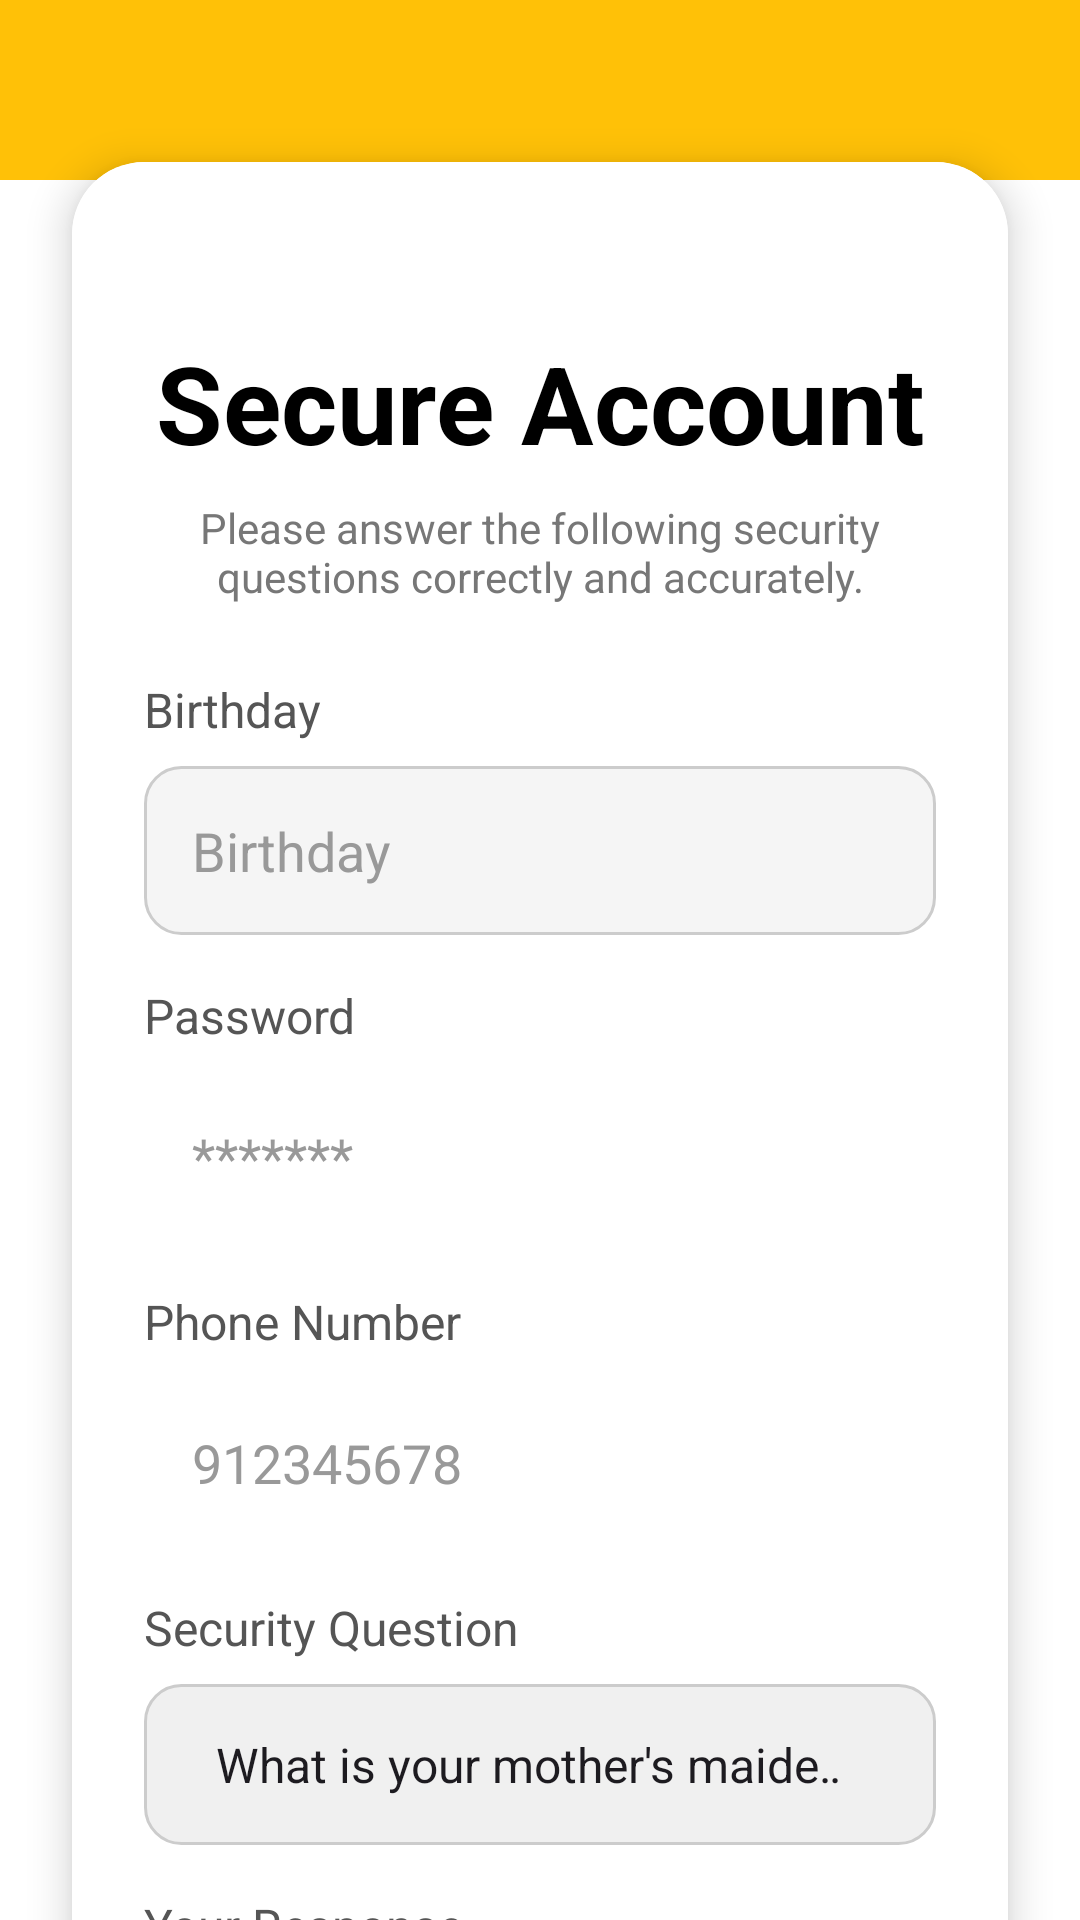

Here is an Android app screen rendered from its layout file. Give the layout XML and the strings, colors and styles it references.
<!-- AndroidManifest.xml: application theme Theme.MadMax -->
<!-- res/layout/secure_account.xml -->
<?xml version="1.0" encoding="utf-8"?>
<androidx.constraintlayout.widget.ConstraintLayout xmlns:android="http://schemas.android.com/apk/res/android"
    xmlns:app="http://schemas.android.com/apk/res-auto"
    xmlns:tools="http://schemas.android.com/tools"
    android:id="@+id/secureAccount"
    android:layout_width="match_parent"
    android:layout_height="match_parent"
    android:background="@color/white">

    <View
        android:id="@+id/topBackground"
        android:layout_width="0dp"
        android:layout_height="60dp"
        android:background="#FFC107"
        app:layout_constraintTop_toTopOf="parent"
        app:layout_constraintStart_toStartOf="parent"
        app:layout_constraintEnd_toEndOf="parent" />

    <androidx.cardview.widget.CardView
        android:id="@+id/secureAccountCard"
        android:layout_width="0dp"
        android:layout_height="wrap_content"
        android:layout_marginStart="24dp"
        android:layout_marginEnd="24dp"
        app:cardCornerRadius="24dp"
        app:cardElevation="8dp"
        app:layout_constraintTop_toBottomOf="@id/topBackground"
        app:layout_constraintStart_toStartOf="parent"
        app:layout_constraintEnd_toEndOf="parent"
        app:layout_constraintBottom_toBottomOf="parent"
        app:layout_constraintVertical_bias="0.1">

        <androidx.constraintlayout.widget.ConstraintLayout
            android:layout_width="match_parent"
            android:layout_height="wrap_content"
            android:padding="24dp"
            android:background="@color/white">

            <TextView
                android:id="@+id/titleText"
                android:layout_width="wrap_content"
                android:layout_height="wrap_content"
                android:text="@string/secure_account"
                android:textColor="@color/black"
                android:textSize="36sp"
                android:textStyle="bold"
                app:layout_constraintTop_toTopOf="parent"
                app:layout_constraintStart_toStartOf="parent"
                app:layout_constraintEnd_toEndOf="parent"
                app:layout_constraintBottom_toTopOf="@id/secureAccountSubtitle"
                android:layout_marginTop="32dp"/>

            <TextView
                android:id="@+id/secureAccountSubtitle"
                android:layout_width="0dp"
                android:layout_height="wrap_content"
                android:text="@string/answer_the_security_questions"
                android:textColor="#777777"
                android:textSize="14sp"
                android:gravity="center"
                app:layout_constraintTop_toBottomOf="@id/titleText"
                app:layout_constraintStart_toStartOf="parent"
                app:layout_constraintEnd_toEndOf="parent"
                android:layout_marginTop="8dp"/>

            <TextView
                android:id="@+id/birthdayLabel"
                android:layout_width="wrap_content"
                android:layout_height="wrap_content"
                android:text="@string/birthday"
                android:textColor="#555555"
                android:textSize="16sp"
                app:layout_constraintTop_toBottomOf="@id/secureAccountSubtitle"
                app:layout_constraintStart_toStartOf="parent"
                android:layout_marginTop="24dp"/>

            <EditText
                android:id="@+id/birthdayInput"
                android:layout_width="0dp"
                android:layout_height="wrap_content"
                android:autofillHints=""
                android:hint="@string/birthday"
                android:focusable="true"
                android:clickable="true"
                android:inputType="none"
                android:background="@drawable/rounded_edittext"
                android:padding="16dp"
                android:textColorHint="#999999"
                app:layout_constraintTop_toBottomOf="@id/birthdayLabel"
                app:layout_constraintStart_toStartOf="parent"
                app:layout_constraintEnd_toEndOf="parent"
                android:layout_marginTop="8dp" />

            <TextView
                android:id="@+id/passwordLabel"
                android:layout_width="wrap_content"
                android:layout_height="wrap_content"
                android:text="@string/password"
                android:textColor="#555555"
                android:textSize="16sp"
                app:layout_constraintTop_toBottomOf="@id/birthdayInput"
                app:layout_constraintStart_toStartOf="parent"
                android:layout_marginTop="16dp"/>

            <EditText
                android:id="@+id/passwordInput"
                android:layout_width="0dp"
                android:layout_height="wrap_content"
                android:hint="@string/pswd"
                android:autofillHints="password"
                android:inputType="textPassword"
                android:background="@drawable/rounded_edittext_gray"
                android:textColor="#1F1E1E"
                android:padding="16dp"
                android:textColorHint="#999999"
                app:layout_constraintTop_toBottomOf="@id/passwordLabel"
                app:layout_constraintStart_toStartOf="parent"
                app:layout_constraintEnd_toEndOf="parent"
                android:layout_marginTop="8dp"/>

            <TextView
                android:id="@+id/phoneLabel"
                android:layout_width="wrap_content"
                android:layout_height="wrap_content"
                android:text="@string/phone_number"
                android:textColor="#555555"
                android:textSize="16sp"
                app:layout_constraintTop_toBottomOf="@id/passwordInput"
                app:layout_constraintStart_toStartOf="parent"
                android:layout_marginTop="16dp"/>

            <EditText
                android:id="@+id/phoneInput"
                android:layout_width="0dp"
                android:layout_height="wrap_content"
                android:hint="@string/_912345678"
                android:inputType="phone"
                android:autofillHints="phone"
                android:background="@drawable/rounded_edittext_gray"
                android:padding="16dp"
                android:textColorHint="#999999"
                app:layout_constraintTop_toBottomOf="@id/phoneLabel"
                app:layout_constraintStart_toStartOf="parent"
                app:layout_constraintEnd_toEndOf="parent"
                android:layout_marginTop="8dp"/>

            <TextView
                android:id="@+id/securityQuestionLabel"
                android:layout_width="wrap_content"
                android:layout_height="wrap_content"
                android:text="@string/security_question"
                android:textColor="#555555"
                android:textSize="16sp"
                app:layout_constraintTop_toBottomOf="@id/phoneInput"
                app:layout_constraintStart_toStartOf="parent"
                android:layout_marginTop="16dp"/>

            <Spinner
                android:id="@+id/securityQuestionSpinner"
                android:layout_width="0dp"
                android:layout_height="wrap_content"
                android:background="@drawable/rounded_spinner"
                android:entries="@array/security_questions"
                android:padding="16dp"
                app:layout_constraintTop_toBottomOf="@id/securityQuestionLabel"
                app:layout_constraintStart_toStartOf="parent"
                app:layout_constraintEnd_toEndOf="parent"
                android:layout_marginTop="8dp"/>

            <TextView
                android:id="@+id/yourAnswerLabel"
                android:layout_width="wrap_content"
                android:layout_height="wrap_content"
                android:text="@string/your_answer"
                android:textColor="#555555"
                android:textSize="16sp"
                app:layout_constraintTop_toBottomOf="@id/securityQuestionSpinner"
                app:layout_constraintStart_toStartOf="parent"
                android:layout_marginTop="16dp"/>

            <EditText
                android:id="@+id/yourAnswerInput"
                android:layout_width="0dp"
                android:layout_height="wrap_content"
                android:hint="@string/your_answer"
                android:inputType="text"
                android:autofillHints="text"
                android:background="@drawable/rounded_edittext_gray"
                android:padding="16dp"
                android:textColorHint="#999999"
                app:layout_constraintTop_toBottomOf="@id/yourAnswerLabel"
                app:layout_constraintStart_toStartOf="parent"
                app:layout_constraintEnd_toEndOf="parent"
                android:layout_marginTop="8dp"/>

            <Button
                android:id="@+id/createAccountButton"
                android:layout_width="0dp"
                android:layout_height="wrap_content"
                android:text="@string/create_account"
                android:textColor="@color/black"
                android:textStyle="bold"
                android:backgroundTint="#FFC107"
                android:padding="16dp"
                app:layout_constraintTop_toBottomOf="@id/yourAnswerInput"
                app:layout_constraintStart_toStartOf="parent"
                app:layout_constraintEnd_toEndOf="parent"
                android:layout_marginTop="24dp"/>

            <Button
                android:id="@+id/backToLoginButton"
                android:layout_width="0dp"
                android:layout_height="wrap_content"
                android:text="@string/back_to_login"
                android:textColor="#777777"
                android:textStyle="bold"
                android:backgroundTint="#F0F0F0"
                android:padding="16dp"
                app:layout_constraintTop_toBottomOf="@id/createAccountButton"
                app:layout_constraintStart_toStartOf="parent"
                app:layout_constraintEnd_toEndOf="parent"
                android:layout_marginTop="12dp"/>

        </androidx.constraintlayout.widget.ConstraintLayout>
    </androidx.cardview.widget.CardView>

</androidx.constraintlayout.widget.ConstraintLayout>
<!-- resources referenced by this layout -->
<resources>
  <string-array name="security_questions">
          <item>What is your mother\'s maiden name?</item>
          <item>What city were you born in?</item>
          <item>What was the name of your first pet?</item>
          <item>What is your favorite book?</item>
          <item>What is your favorite movie?</item>
          <item>What is your favorite food?</item>
      </string-array>
  <color name="black">#FF000000</color>
  <color name="white">#FFFFFFFF</color>
  <!-- drawable rounded_edittext (drawable) -->
  <?xml version="1.0" encoding="utf-8"?>
  <shape xmlns:android="http://schemas.android.com/apk/res/android">
      <corners android:radius="12dp" />
      <stroke
          android:width="1dp"
          android:color="#CCCCCC" />
      <solid android:color="#F5F5F5" />
  </shape>
  <!-- drawable rounded_spinner (drawable) -->
  <?xml version="1.0" encoding="utf-8"?>
  <shape xmlns:android="http://schemas.android.com/apk/res/android"
      android:shape="rectangle">
      <corners android:radius="12dp" />
      <stroke
          android:width="1dp"
          android:color="#CCCCCC" />
      <solid android:color="#F0F0F0" />
  </shape>
  <string name="_912345678">912345678</string>
  <string name="answer_the_security_questions">Please answer the following security questions correctly and accurately.</string>
  <string name="back_to_login">Back to Login</string>
  <string name="birthday">Birthday</string>
  <string name="create_account">Create Account</string>
  <string name="password">Password</string>
  <string name="phone_number">Phone Number</string>
  <string name="pswd">*******</string>
  <string name="secure_account">Secure Account</string>
  <string name="security_question">Security Question</string>
  <string name="your_answer">Your Response...</string>
  <style name="Theme.MadMax" parent="Base.Theme.MadMax" />
  <style name="Base.Theme.MadMax" parent="Theme.Material3.DayNight.NoActionBar">
          
          
      </style>
</resources>
